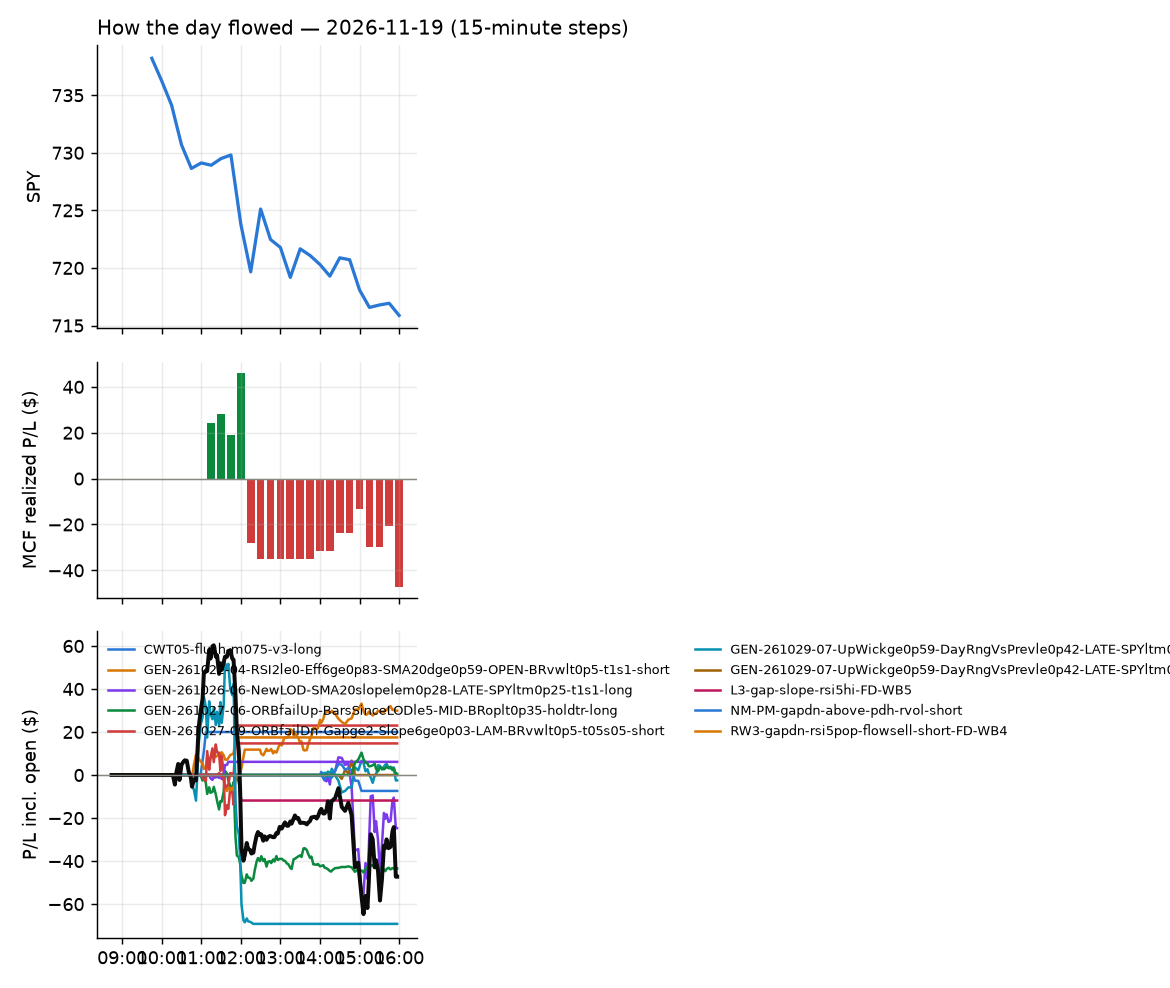

Source data for this figure (header and first rows):
id, run_id, symbol, strategy, side, date, signal_time, entry_time, entry, stop, target, exit_time, exit, exit_reason, r_multiple, mae_r, mfe_r, success, shares, pnl, broker_order_id, slip_bps, pnl_adj, r_raw
738, 1, FSLY, GEN-261022-04-RSI2le0-Eff6ge0p83-SMA20dg…, -1, 2026-11-19, 2026-11-19 10:20:50.257702-05:00, 2026-11-19 10:20:52.367980-05:00, 18.56, 19.04, 18.08, 2026-11-19 11:52:07.220314-05:00, 18.05, target, 0.9947, -0.3573, 1.051, , 26, 13.25, 47da7b85-a6ac-4052-a522-97a65593c8db, 0.0, 12.3, 1.071
719, 1, MSFT, GEN-261022-04-RSI2le0-Eff6ge0p83-SMA20dg…, -1, 2026-11-19, 2026-11-19 10:21:08.687283-05:00, 2026-11-19 10:21:09.325494-05:00, 518.6, 523.4, 514.4, 2026-11-19 11:14:23.128036-05:00, 514.4, target, 0.8849, -0.1695, 0.9093, , 1, 4.24, 1334288e-475c-4a6c-863e-419936a6adf7, 4.625, 4.175, 0.8987
751, 1, FTEC, ST7-rsi50dn-long-pm-t1s1-FD-WB1, 1, 2026-11-19, 2026-11-19 10:45:39.877019-05:00, 2026-11-19 10:45:43.054568-05:00, 256.8, 254.7, 259.5, 2026-11-19 11:53:29.021376-05:00, 254.5, stop, -1.161, -1.082, 1.105, , 3, -7.03, 18ec48a5-0157-403d-91fb-2b518b36812a, -10.76, -7.429, -1.099
778, 1, ETHA, ST7-rsi50dn-long-pm-t1s1-FD-WB1, 1, 2026-11-19, 2026-11-19 10:45:37.604591-05:00, 2026-11-19 10:45:43.131896-05:00, 40.12, 39.54, 40.69, 2026-11-19 12:18:13.042927-05:00, 39.54, stop, -1.037, -0.9942, 0.4475, , 12, -7, 89cee928-6b2d-448a-a4d4-7991226115e8, 2.077, -7.301, -0.9942
772, 1, MUU, ST7-rsi50dn-long-pm-t1s1-FD-WB1, 1, 2026-11-19, 2026-11-19 10:45:50.729002-05:00, 2026-11-19 10:45:51.380708-05:00, 14.46, 13.77, 15.25, 2026-11-19 12:03:12.309058-05:00, 13.74, stop, -1.073, -1.152, 1.037, , 34, -24.59, df8d7548-9770-4db7-8f0b-4319cb745913, -34.46, -25.34, -1.041
759, 1, SMH, ST7-rsi50dn-long-pm-t1s1-FD-WB1, 1, 2026-11-19, 2026-11-19 10:45:59.337789-05:00, 2026-11-19 10:45:59.784255-05:00, 461.4, 454.8, 469.1, 2026-11-19 12:01:48.027608-05:00, 454.2, stop, -1.118, -0.9844, 1.046, , 2, -14.49, feda3ae8-5659-4056-aaad-9333a0341052, -10.39, -14.96, -1.082
760, 1, TECL, ST7-rsi50dn-long-pm-t1s1-FD-WB1, 1, 2026-11-19, 2026-11-19 10:46:02.038901-05:00, 2026-11-19 10:46:04.512864-05:00, 127.4, 123.4, 132.3, 2026-11-19 12:00:37.202728-05:00, 123.4, stop, -1.027, -1.051, 0.9947, , 3, -11.92, edbadc25-ccc4-45e8-8fa0-430f464b94b5, -39.88, -12.11, -1.011
761, 1, AER, GEN-261027-06-ORBfailUp-BarsSinceLODle5-…, 1, 2026-11-19, 2026-11-19 11:00:23.927008-05:00, 2026-11-19 11:00:26.512293-05:00, 171.9, 170.7, , 2026-11-19 12:00:05.057299-05:00, 170.6, stop, -1.176, -1.036, 0.1756, , 3, -3.75, 71bc7f2e-b492-462e-bfe2-cfaa8a598248, 2.328, -4.018, -1.097
717, 1, AMDL, CWT05-flush-m075-v3-long, 1, 2026-11-19, 2026-11-19 11:00:25.016486-05:00, 2026-11-19 11:00:27.237641-05:00, 42.02, 40.19, 43.78, 2026-11-19 11:06:17.385232-05:00, 43.84, target, 0.9575, -0.1681, 1.101, , 11, 20, afa3a8b4-010b-42e5-9a92-92b6d934b27b, -132.1, 19.3, 0.9923
739, 1, CDNS, GEN-261027-09-ORBfailDn-Gapge2-Slope6ge0…, -1, 2026-11-19, 2026-11-19 11:00:30.200759-05:00, 2026-11-19 11:00:31.037107-05:00, 314.9, 317.3, 313.7, 2026-11-19 11:51:52.541795-05:00, 313.7, target, 0.4993, -0.905, 0.8456, , 3, 3.66, dbd203c2-28be-4a33-a888-aa162d03524b, 18.07, 3.526, 0.5184
752, 1, JBL, GEN-261027-06-ORBfailUp-BarsSinceLODle5-…, 1, 2026-11-19, 2026-11-19 11:00:45.388734-05:00, 2026-11-19 11:00:47.080078-05:00, 255.2, 251.2, , 2026-11-19 11:53:16.036574-05:00, 250.3, stop, -1.246, -1.079, 0.2452, , 3, -14.7, 8975a181-a12b-482c-b951-5e510e9ef597, 15.7, -15.09, -1.214
762, 1, JEF, GEN-261027-06-ORBfailUp-BarsSinceLODle5-…, 1, 2026-11-19, 2026-11-19 11:00:45.570441-05:00, 2026-11-19 11:00:48.800208-05:00, 42.25, 41.65, , 2026-11-19 11:59:35.850171-05:00, 41.61, stop, -1.116, -1.005, 0.03349, , 11, -7.05, 9fffbeb0-b587-4456-a5c7-6beabb9f52e6, 2.367, -7.329, -1.073
773, 1, KMX, GEN-261027-06-ORBfailUp-BarsSinceLODle5-…, 1, 2026-11-19, 2026-11-19 11:00:46.430695-05:00, 2026-11-19 11:00:48.909804-05:00, 50.61, 50.06, , 2026-11-19 12:02:19.212247-05:00, 50.01, stop, -1.136, -1.106, 0.2176, , 9, -5.4, 251f772c-4a04-4d68-b032-42094cfb4bd4, -1.976, -5.638, -1.088
763, 1, SOLS, GEN-261027-06-ORBfailUp-BarsSinceLODle5-…, 1, 2026-11-19, 2026-11-19 11:01:02.721819-05:00, 2026-11-19 11:01:05.984309-05:00, 65.63, 64.77, , 2026-11-19 12:02:09.019667-05:00, 64.67, stop, -1.151, -0.9743, 0.3943, , 7, -6.71, a655bd7b-cc53-49de-b086-9c82e9d68bad, 6.098, -6.948, -1.112
740, 1, TD, GEN-261027-06-ORBfailUp-BarsSinceLODle5-…, 1, 2026-11-19, 2026-11-19 11:01:05.042216-05:00, 2026-11-19 11:01:09.980466-05:00, 116, 115.4, , 2026-11-19 11:52:02.771173-05:00, 115.3, stop, -1.211, -0.9733, 0.3125, , 4, -2.47, 28365ce0-5247-4032-b832-f46b78151013, -4.741, -2.712, -1.103
781, 1, VTR, GEN-261027-06-ORBfailUp-BarsSinceLODle5-…, 1, 2026-11-19, 2026-11-19 11:01:10.417164-05:00, 2026-11-19 11:01:12.411152-05:00, 87.51, 86.75, , 2026-11-19 14:10:25.860471-05:00, 87.45, stop, -0.1389, -0.512, 0.6957, , 5, -0.3, 9940102d-806c-4f7a-8c32-2bc84cd8b222, 32.1, -0.5291, -0.07876
774, 1, WHR, GEN-261027-06-ORBfailUp-BarsSinceLODle5-…, 1, 2026-11-19, 2026-11-19 11:01:11.415362-05:00, 2026-11-19 11:01:14.803247-05:00, 25.88, 25.51, , 2026-11-19 12:02:33.278859-05:00, 25.51, stop, -1.044, -1.309, 0.3195, , 19, -6.97, 33326e25-374d-4212-919e-3a900a34e53c, -11.38, -7.415, -0.9811
722, 1, ALAB, GEN-261027-09-ORBfailDn-Gapge2-Slope6ge0…, -1, 2026-11-19, 2026-11-19 11:05:24.445440-05:00, 2026-11-19 11:05:24.880992-05:00, 225.7, 229.2, 223, 2026-11-19 11:36:09.672389-05:00, 229.5, stop, -1.103, -0.8693, 0.3488, , 3, -11.4, 6d0aa0e8-bf07-4e56-9504-46ca8a376e40, 19.46, -11.76, -1.069
753, 1, ATI, GEN-261027-09-ORBfailDn-Gapge2-Slope6ge0…, -1, 2026-11-19, 2026-11-19 11:05:26.418231-05:00, 2026-11-19 11:05:29.197612-05:00, 183.2, 184.8, 181.8, 2026-11-19 11:52:56.535195-05:00, 181.7, target, 0.9357, -0.1936, 1.218, , 3, 4.52, a489009b-e2dd-43bf-b341-903fbbd7c842, 2.092, 4.325, 0.9778
741, 1, COHR, GEN-261027-09-ORBfailDn-Gapge2-Slope6ge0…, -1, 2026-11-19, 2026-11-19 11:05:31.459734-05:00, 2026-11-19 11:05:34.805713-05:00, 224.8, 228.1, 221.9, 2026-11-19 11:50:45.743656-05:00, 221.8, target, 0.8344, -0.3684, 1.026, , 3, 8.89, 9baaa452-2af5-4e52-a2eb-f91bd729daf3, 11.78, 8.427, 0.8803
721, 1, MCHP, GEN-261027-09-ORBfailDn-Gapge2-Slope6ge0…, -1, 2026-11-19, 2026-11-19 11:05:47.923076-05:00, 2026-11-19 11:05:49.024910-05:00, 61.24, 61.98, 60.78, 2026-11-19 11:20:11.588503-05:00, 60.77, target, 0.6123, -0.283, 0.6603, , 8, 3.73, bb8e17e5-aa9b-40cf-8151-842adaa85a8e, 22.81, 3.635, 0.6283
726, 1, SQQQ, RW6-ns2-up3-short-FD, -1, 2026-11-19, 2026-11-19 11:11:03.434684-05:00, 2026-11-19 11:11:08.583572-05:00, 45.91, 47.18, 45.32, 2026-11-19 11:40:48.349595-05:00, 45.29, target, 0.4541, -0.2289, 0.5318, , 10, 6.13, 4ced260a-f08a-4c7d-82c8-b66a8749f1a6, 74.38, 5.773, 0.4823
727, 1, EWT, RW3-gapdn-rsi5pop-flowsell-short-FD-WB4, -1, 2026-11-19, 2026-11-19 11:15:37.456266-05:00, 2026-11-19 11:15:40.541097-05:00, 85.71, 87.09, 84.66, 2026-11-19 11:42:07.217600-05:00, 86.49, spy_exit, -0.5763, -0.6439, 0.03617, , 5, -3.88, 1a847448-6057-4bc5-8e8b-0fa18c71452f, 19.21, -3.983, -0.5614
742, 1, SNOW, GEN-261027-09-ORBfailDn-Gapge2-Slope6ge0…, -1, 2026-11-19, 2026-11-19 11:16:00.697903-05:00, 2026-11-19 11:16:04.645182-05:00, 287.7, 290.7, 286.5, 2026-11-19 11:50:49.902017-05:00, 286.5, target, 0.4014, -0.4386, 0.6627, , 3, 3.66, 21e60dca-7826-445d-b037-33fcae7200e1, 29.97, 3.555, 0.4132
743, 1, AMAT, ST5-pdbrkup-short-mid-t05s1-FD, -1, 2026-11-19, 2026-11-19 11:25:26.878765-05:00, 2026-11-19 11:25:28.252159-05:00, 355.6, 362.8, 352.6, 2026-11-19 11:51:54.854475-05:00, 352.4, target, 0.4159, -0.4944, 0.5652, , 2, 6.41, 354e056f-311d-412a-be5a-26bb847f433d, 10.53, 5.989, 0.4451
744, 1, LRCX, GEN-261027-09-ORBfailDn-Gapge2-Slope6ge0…, -1, 2026-11-19, 2026-11-19 11:30:48.713064-05:00, 2026-11-19 11:30:51.092568-05:00, 217.1, 219.3, 215, 2026-11-19 11:51:10.538924-05:00, 214.9, target, 0.8924, -0.6177, 1.65, , 3, 6.39, 6e0ee257-8905-4f1b-b691-6d147a66bc1c, 5.065, 6.133, 0.9298
777, 1, NUGT, RW3-gapdn-rsi5pop-flowsell-short-FD-WB4, -1, 2026-11-19, 2026-11-19 11:30:52.620280-05:00, 2026-11-19 11:30:52.976215-05:00, 98.21, 101.2, 95.1, 2026-11-19 12:06:02.365696-05:00, 95.07, target, 1.05, -0.2676, 1.088, , 5, 15.69, 1f65433c-d2af-4108-8fbd-bfe914f20956, -8.152, 15.5, 1.063
745, 1, TQQQ, ST5-pdbrkup-short-mid-t05s1-FD, -1, 2026-11-19, 2026-11-19 11:41:04.859144-05:00, 2026-11-19 11:41:06.532838-05:00, 53.72, 54.74, 52.84, 2026-11-19 11:50:30.873911-05:00, 52.8, target, 0.8549, -0.1082, 1.171, , 9, 8.29, d523b4cf-7343-4e62-9a6e-5b64a16e75ca, -45.82, 7.821, 0.9062
746, 1, HUT, GEN-261027-09-ORBfailDn-Gapge2-Slope6ge0…, -1, 2026-11-19, 2026-11-19 11:50:43.043892-05:00, 2026-11-19 11:50:46.274461-05:00, 59.79, 61.2, 59.38, 2026-11-19 11:51:56.413051-05:00, 59.35, target, 0.2865, -0.3488, 0.4532, , 8, 3.55, b8558621-56cb-4fbb-b08d-9c1be7debd5d, 82.93, 3.237, 0.3142
775, 1, IWN, ST7-rsi50dn-long-pm-t1s1-FD-WB1, 1, 2026-11-19, 2026-11-19 11:55:45.688472-05:00, 2026-11-19 11:55:47.952015-05:00, 204.5, 203.2, 205.1, 2026-11-19 12:03:47.586606-05:00, 203.1, stop, -1.127, -1.122, -0.07907, , 3, -4.17, 77a930eb-4e33-46d3-961d-91ff111977e8, 17.39, -4.489, -1.047
764, 1, SPXS, L3-gap-slope-rsi5hi-FD-WB5, -1, 2026-11-19, 2026-11-19 11:56:02.536492-05:00, 2026-11-19 11:56:04.532642-05:00, 28.56, 28.84, 28.3, 2026-11-19 12:00:09.026528-05:00, 28.83, stop, -1.071, -1.161, 0.277, , 17, -4.66, df0f36b9-f99f-4d84-b391-df020f44e86f, -27.06, -5.064, -0.9853
765, 1, SQQQ, L3-gap-slope-rsi5hi-FD-WB5, -1, 2026-11-19, 2026-11-19 11:56:02.860989-05:00, 2026-11-19 11:56:06.577631-05:00, 46.82, 47.58, 46.19, 2026-11-19 12:00:39.433944-05:00, 47.54, stop, -0.9879, -1.097, 0.2825, , 10, -7.19, d8686ddd-d0d7-439d-b01d-2ce6b8b21a5b, -37.08, -7.449, -0.9535
821, 1, DAR, GEN-261027-06-ORBfailUp-BarsSinceLODle5-…, 1, 2026-11-19, 2026-11-19 12:00:32.384647-05:00, 2026-11-19 12:00:34.519351-05:00, 52.01, 51.41, , 2026-11-19 15:55:41.012932-05:00, 52.18, flatten, 0.2563, -0.5141, 0.4063, , 9, 1.54, 885ce36d-d850-4926-b1ad-6cc6ccdb0d13, 15.41, 1.391, 0.2838
779, 1, INGM, GEN-261027-06-ORBfailUp-BarsSinceLODle5-…, 1, 2026-11-19, 2026-11-19 12:05:43.904354-05:00, 2026-11-19 12:05:48.484278-05:00, 27.15, 26.84, , 2026-11-19 13:50:17.836493-05:00, 27.35, stop, 0.5751, -0.3586, 1.891, , 18, 3.6, e74f8630-c534-4a1b-8155-88e09d89bb42, -20.22, 3.176, 0.6519
785, 1, BLDR, RW3-gapdn-rsi5pop-flowsell-short-FD-WB4, -1, 2026-11-19, 2026-11-19 12:30:26.727046-05:00, 2026-11-19 12:30:26.987676-05:00, 56.8, 57.6, 55.78, 2026-11-19 14:23:45.831897-05:00, 55.78, target, 1.26, -0.3109, 1.306, , 8, 8.16, 281777da-064d-4f84-8686-62f33d4e6d86, -19.4, 8.103, 1.268
822, 1, WHR, RW3-gapdn-rsi5pop-flowsell-short-FD-WB4, -1, 2026-11-19, 2026-11-19 12:31:01.861701-05:00, 2026-11-19 12:31:02.601070-05:00, 25.6, 25.99, 25.19, 2026-11-19 15:55:46.746906-05:00, 25.34, flatten, 0.6256, -0.3559, 1.017, , 19, 4.93, d3b58aeb-d2f6-4468-9cba-7077ad08e421, -3.908, 4.676, 0.6596
823, 1, TW, GEN-261027-06-ORBfailUp-BarsSinceLODle5-…, 1, 2026-11-19, 2026-11-19 13:01:35.374857-05:00, 2026-11-19 13:01:38.298098-05:00, 127, 126, , 2026-11-19 15:55:37.354694-05:00, 126.6, flatten, -0.4496, -0.277, 0.6463, , 3, -1.23, 3baf1e79-2c08-498c-8a32-3445ff8a3b42, 15.77, -1.315, -0.4206
824, 1, BTI, RW3-gapdn-rsi5pop-flowsell-short-FD-WB4, -1, 2026-11-19, 2026-11-19 13:05:32.762989-05:00, 2026-11-19 13:05:34.957965-05:00, 57.33, 57.66, 56.98, 2026-11-19 15:55:39.678677-05:00, 57.49, flatten, -0.5295, -0.762, 0.1494, , 8, -1.28, 8869a3c8-b4ed-408f-bfc7-4bfb12bb1625, -1.745, -1.418, -0.4781
787, 1, VSXY, RW3-gapdn-rsi5pop-flowsell-short-FD-WB4, -1, 2026-11-19, 2026-11-19 13:41:42.471058-05:00, 2026-11-19 13:41:44.778328-05:00, 98.98, 100.8, 97.73, 2026-11-19 14:52:08.220633-05:00, 97.72, target, 0.6693, -0.07563, 0.7563, , 5, 6.3, 9eea5516-3d97-49b1-b6ee-8163c88e118c, 30.22, 6.194, 0.6807
825, 1, CLH, GEN-261029-07-UpWickge0p59-DayRngVsPrevl…, -1, 2026-11-19, 2026-11-19 14:00:40.216268-05:00, 2026-11-19 14:00:41.357747-05:00, 284.5, 286.8, 283.4, 2026-11-19 15:55:43.998232-05:00, 285.9, flatten, -0.6587, -0.7879, 0.1393, , 3, -4.35, 283374e5-9e61-44c5-862d-47d7a4826bc4, 1.406, -4.54, -0.6312
791, 1, SQQQ, NM-PM-gapdn-above-pdh-rvol-short, -1, 2026-11-19, 2026-11-19 14:01:43.101936-05:00, 2026-11-19 14:01:45.472739-05:00, 48.63, 49.4, 47.54, 2026-11-19 15:00:56.826873-05:00, 49.37, stop, -0.9988, -1.004, 0.8759, , 10, -7.39, 649a3dff-8246-4b81-aa93-78c20f021013, -33.22, -7.652, -0.9646
788, 1, HUM, GEN-261029-07-UpWickge0p59-DayRngVsPrevl…, -1, 2026-11-19, 2026-11-19 14:02:02.948800-05:00, 2026-11-19 14:02:04.631140-05:00, 381.1, 387.7, 379.2, 2026-11-19 14:49:08.047589-05:00, 379.1, target, 0.283, -0.1004, 0.3744, , 2, 3.9, d0bbe486-f711-44a9-8d3d-07e4b36f07ae, 24.08, 3.719, 0.2967
826, 1, DKNG, GEN-261026-06-NewLOD-SMA20slopelem0p28-L…, 1, 2026-11-19, 2026-11-19 14:05:46.589789-05:00, 2026-11-19 14:05:47.809078-05:00, 17.19, 16.83, 17.57, 2026-11-19 15:55:40.037363-05:00, 16.88, flatten, -0.903, -0.7563, 0.4902, , 29, -8.99, d777c8f9-9887-4394-aa16-c91f8399ce56, -5.814, -9.348, -0.8684
792, 1, GGLL, GEN-261026-06-NewLOD-SMA20slopelem0p28-L…, 1, 2026-11-19, 2026-11-19 14:05:57.544131-05:00, 2026-11-19 14:05:58.942840-05:00, 62.42, 61.33, 63.53, 2026-11-19 15:00:08.303093-05:00, 61.27, stop, -1.083, -1.237, 0.3388, , 8, -9.2, c4833e61-1df6-4096-b427-f2be4604b24b, -1.682, -9.458, -1.053
797, 1, TWLO, GEN-261026-06-NewLOD-SMA20slopelem0p28-L…, 1, 2026-11-19, 2026-11-19 14:06:42.539201-05:00, 2026-11-19 14:06:44.620277-05:00, 184.7, 180.7, 188.5, 2026-11-19 15:36:52.208571-05:00, 180.5, stop, -1.08, -1.096, 0.1512, , 3, -12.57, 865be012-c111-425e-8cf2-a99e460225ef, 5.417, -12.85, -1.056
827, 1, FLUT, GEN-261026-06-NewLOD-SMA20slopelem0p28-L…, 1, 2026-11-19, 2026-11-19 14:10:53.277057-05:00, 2026-11-19 14:10:53.984944-05:00, 68.9, 67.65, 70.13, 2026-11-19 15:55:37.516243-05:00, 68.38, flatten, -0.4311, -0.5522, 0.5923, , 7, -3.64, dea61bc9-6f77-4727-8407-5a9340710ca2, 1.452, -3.77, -0.4162
828, 1, CVX, GEN-261029-07-UpWickge0p59-DayRngVsPrevl…, -1, 2026-11-19, 2026-11-19 14:26:04.325750-05:00, 2026-11-19 14:26:05.378241-05:00, 206.3, 207.7, 205.5, 2026-11-19 15:55:38.468659-05:00, 206.7, flatten, -0.3163, -0.3714, 0.2748, , 3, -1.14, 912f2132-931b-4fd8-807e-5c2f190abd3f, -4.364, -1.278, -0.2822
829, 1, DECK, GEN-261026-06-NewLOD-SMA20slopelem0p28-L…, 1, 2026-11-19, 2026-11-19 14:26:05.841008-05:00, 2026-11-19 14:26:07.764969-05:00, 79.38, 78.35, 80.19, 2026-11-19 15:55:40.227215-05:00, 79.25, flatten, -0.1461, -0.6044, 0.3217, , 6, -0.78, 753585bc-8d9a-4d5e-83b5-15d259c61126, 13.88, -0.8992, -0.1267
830, 1, PBF, GEN-261029-07-UpWickge0p59-DayRngVsPrevl…, -1, 2026-11-19, 2026-11-19 14:27:07.473933-05:00, 2026-11-19 14:27:08.518113-05:00, 61.19, 62.17, 60.5, 2026-11-19 15:55:44.090104-05:00, 61.81, flatten, -0.6492, -0.6668, 0.03054, , 8, -4.96, 2d9a4501-3b15-4771-b7a4-e32b87dd6900, -21.29, -5.101, -0.6312
831, 1, VEEV, GEN-261026-06-NewLOD-SMA20slopelem0p28-L…, 1, 2026-11-19, 2026-11-19 14:27:46.610963-05:00, 2026-11-19 14:27:47.956572-05:00, 265.3, 261.6, 266.2, 2026-11-19 15:55:43.392756-05:00, 263.7, flatten, -0.4577, -0.7833, 0.1608, , 3, -4.82, 6b36e793-0264-42a0-b95c-72a17089a940, 51.53, -4.996, -0.4416
832, 1, VLO, GEN-261029-07-UpWickge0p59-DayRngVsPrevl…, -1, 2026-11-19, 2026-11-19 14:27:48.276728-05:00, 2026-11-19 14:27:49.551517-05:00, 341.1, 345, 338.3, 2026-11-19 15:55:41.304166-05:00, 339.9, flatten, 0.2952, -0.3314, 0.5868, , 2, 2.44, 6b8dce47-e1db-4be8-9dc1-ec25d8ea4091, -17.47, 2.289, 0.3147
833, 1, HUM, ST3-rsi5up-short-pm-t1s1-FD, -1, 2026-11-19, 2026-11-19 14:31:33.114856-05:00, 2026-11-19 14:31:33.657574-05:00, 380.7, 386.6, 375.3, 2026-11-19 15:55:39.094529-05:00, 380.4, flatten, 0.03498, -0.1632, 0.851, , 2, 0.58, 421f256a-bf94-41cd-9c89-1d37b6a19bc2, 6.038, 0.4115, 0.04931
794, 1, OTIS, GEN-261029-07-UpWickge0p59-DayRngVsPrevl…, -1, 2026-11-19, 2026-11-19 14:32:06.474325-05:00, 2026-11-19 14:32:09.482233-05:00, 76.53, 76.97, 76.28, 2026-11-19 15:30:37.704039-05:00, 76.26, target, 0.5466, -0.1522, 0.6596, , 6, 1.62, 19177d06-8f36-491d-a4ce-7ab8c8a38b07, -2.614, 1.442, 0.6141
834, 1, CRM, GEN-261026-06-NewLOD-SMA20slopelem0p28-L…, 1, 2026-11-19, 2026-11-19 14:41:04.297790-05:00, 2026-11-19 14:41:06.318769-05:00, 184.8, 182.3, 186.5, 2026-11-19 15:55:44.565580-05:00, 183.7, flatten, -0.4615, -0.9101, 0.0809, , 3, -3.3, ffc9a62e-e0db-4999-9926-189926e2aa85, 18.98, -3.423, -0.4449
835, 1, DT, GEN-261026-06-NewLOD-SMA20slopelem0p28-L…, 1, 2026-11-19, 2026-11-19 14:41:11.498326-05:00, 2026-11-19 14:41:14.607994-05:00, 45.73, 44.92, 46.32, 2026-11-19 15:55:44.490725-05:00, 45.19, flatten, -0.682, -0.6921, 0.01236, , 10, -5.36, 3ca090b4-1b75-42fa-97da-5a5bae776c6b, 24.11, -5.518, -0.6625
836, 1, IOT, GEN-261026-06-NewLOD-SMA20slopelem0p28-L…, 1, 2026-11-19, 2026-11-19 14:41:41.473385-05:00, 2026-11-19 14:41:43.696383-05:00, 38.66, 38.07, 38.95, 2026-11-19 15:55:44.741330-05:00, 38.45, flatten, -0.384, -0.5894, 0.2526, , 13, -2.77, f27ace1a-3968-46c9-b220-6212fa564c9f, 38.95, -2.964, -0.3588
837, 1, TENB, GEN-261026-06-NewLOD-SMA20slopelem0p28-L…, 1, 2026-11-19, 2026-11-19 14:42:41.808530-05:00, 2026-11-19 14:42:44.049149-05:00, 44.39, 43.61, 45.23, 2026-11-19 15:55:38.597000-05:00, 44.32, flatten, -0.1098, -0.8271, 0.3975, , 11, -0.77, bd7eef76-1628-4617-af23-b4f3a471373a, -6.754, -0.9421, -0.08977
838, 1, ABNB, GEN-261026-06-NewLOD-SMA20slopelem0p28-L…, 1, 2026-11-19, 2026-11-19 14:50:31.842379-05:00, 2026-11-19 14:50:32.436278-05:00, 173.6, 171.5, 175.6, 2026-11-19 15:55:39.639872-05:00, 173.1, flatten, -0.2523, -0.525, 0.3818, , 3, -1.47, 4cde7b88-f389-47b6-b0df-c7009c2e0cc4, 2.881, -1.586, -0.2339
839, 1, ARKG, GEN-261026-06-NewLOD-SMA20slopelem0p28-L…, 1, 2026-11-19, 2026-11-19 14:50:40.161808-05:00, 2026-11-19 14:50:40.936656-05:00, 40.27, 39.52, 41.02, 2026-11-19 15:55:45.601052-05:00, 40.31, flatten, 0.03194, -0.4124, 0.5454, , 12, 0.47, d6d86e87-94d0-4e8f-b5b6-d656975a0042, 0.0, 0.2882, 0.0521
840, 1, QLYS, GEN-261026-06-NewLOD-SMA20slopelem0p28-L…, 1, 2026-11-19, 2026-11-19 14:52:15.241503-05:00, 2026-11-19 14:52:15.709372-05:00, 191, 187, 194.9, 2026-11-19 15:55:44.539487-05:00, 193.3, flatten, 0.5604, -0.2846, 0.7038, , 3, 6.96, b486f4df-c07f-4fcc-b655-a1146b6aaa99, 4.714, 6.832, 0.571
... 2 more rows
